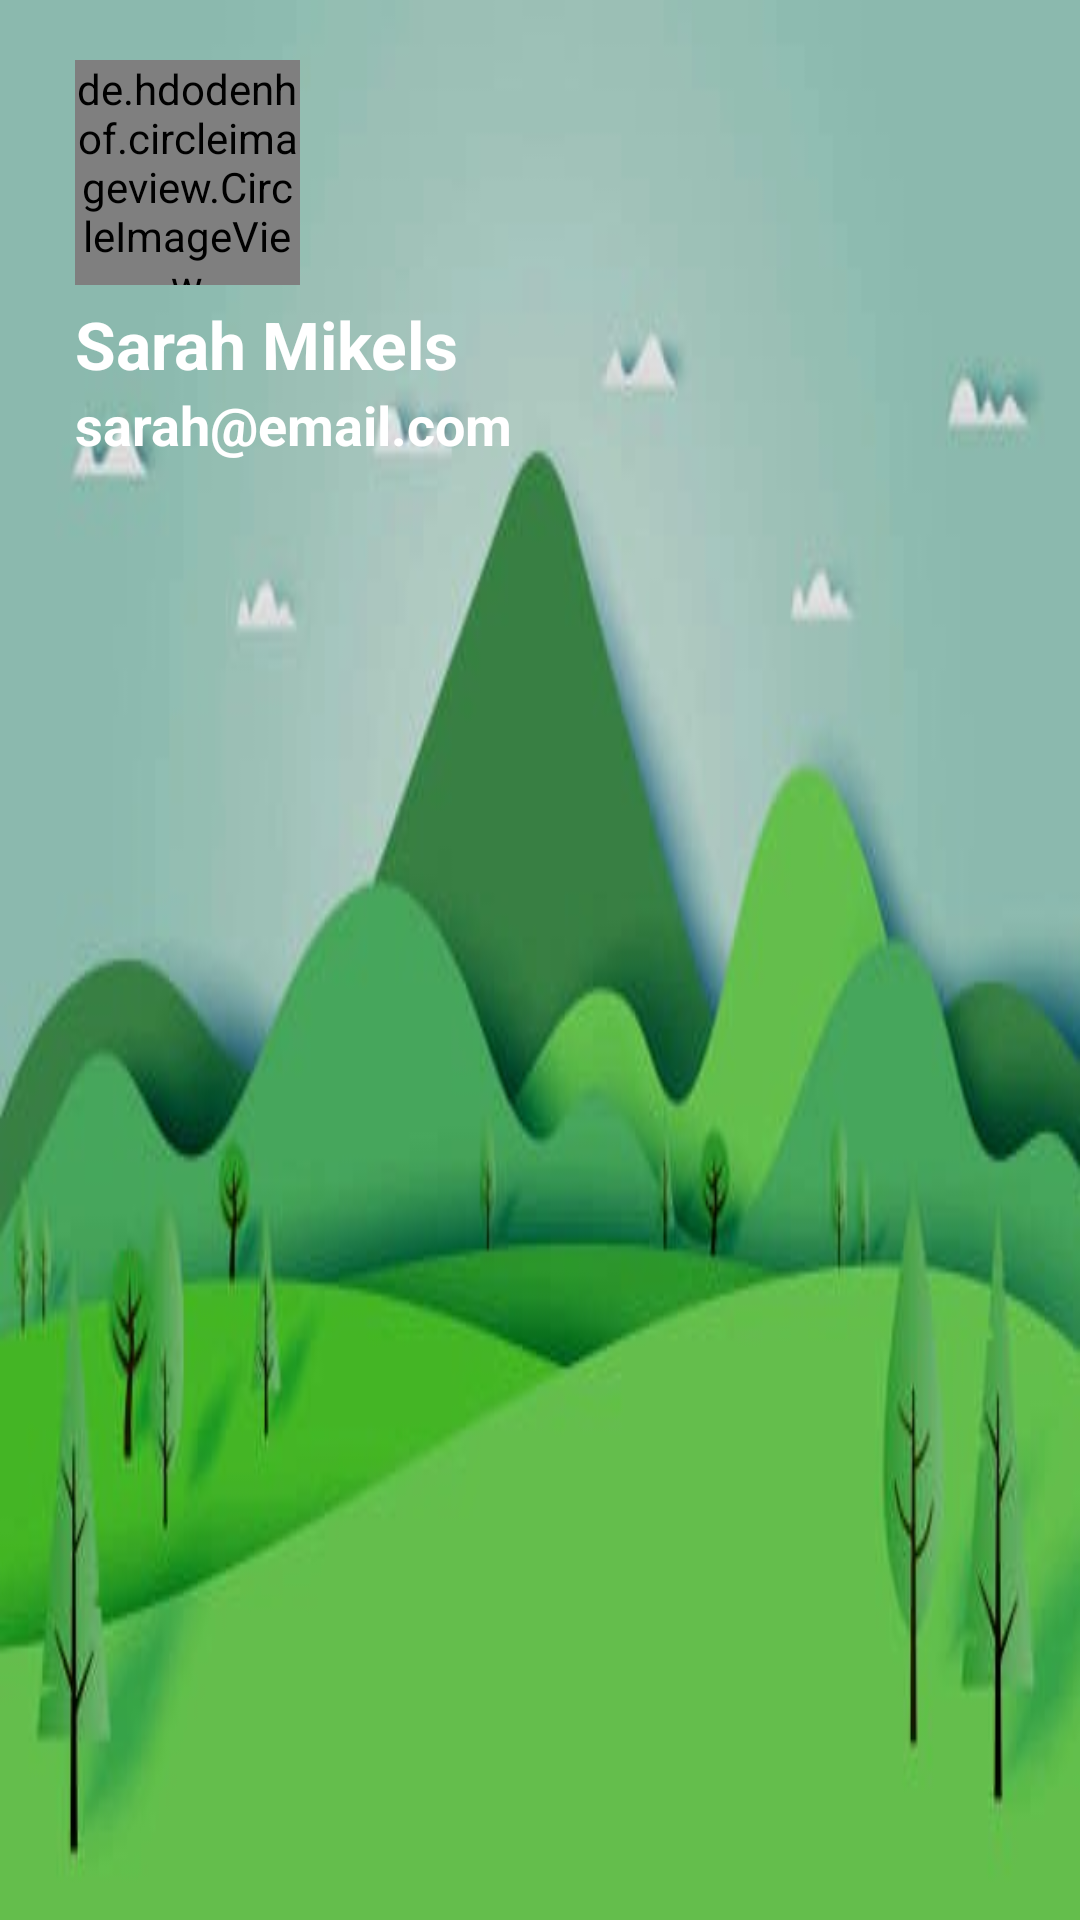

Write the Android layout XML for this screen, with the resource values it uses.
<!-- AndroidManifest.xml: application theme AppTheme -->
<!-- res/layout/header_nav.xml -->
<?xml version="1.0" encoding="utf-8"?>
<LinearLayout
    xmlns:android="http://schemas.android.com/apk/res/android"
    android:orientation="vertical"
    android:layout_width="match_parent"
    android:layout_height="180dp"
    android:background="@drawable/nature"
    android:paddingVertical="20dp"
    android:paddingLeft="25dp"
    >


    <de.hdodenhof.circleimageview.CircleImageView
        android:id="@+id/profileImage"
        android:layout_width="75dp"
        android:layout_height="75dp"
        android:src="@drawable/person">

    </de.hdodenhof.circleimageview.CircleImageView>

    <TextView
        android:layout_width="wrap_content"
        android:layout_height="wrap_content"
        android:text="Sarah Mikels"
        android:textColor="@color/whiteTextColor"
        android:textStyle="bold"
        android:layout_marginTop="5dp"
        android:textSize="22sp"/>
    <TextView
        android:layout_width="wrap_content"
        android:layout_height="wrap_content"
        android:text="sarah@email.com"
        android:textStyle="bold"
        android:textColor="@color/whiteTextColor"
        android:textSize="18sp"/>

</LinearLayout>
<!-- resources referenced by this layout -->
<resources>
  <color name="whiteTextColor">#fff</color>
  <!-- drawable nature: jpg bitmap (drawable, 15831 bytes) -->
  <!-- drawable person: jpg bitmap (drawable, 31660 bytes) -->
  <style name="AppTheme" parent="Theme.AppCompat.Light.DarkActionBar">
          <item name="colorPrimary">@color/colorPrimary</item>
          <item name="colorPrimaryDark">@color/colorPrimaryDark</item>
          <item name="colorAccent">@color/colorAccent</item>
      </style>
  <color name="colorPrimary">#4CA771</color>
  <color name="colorPrimaryDark">#013237</color>
  <color name="colorAccent">#4CA771</color>
</resources>
